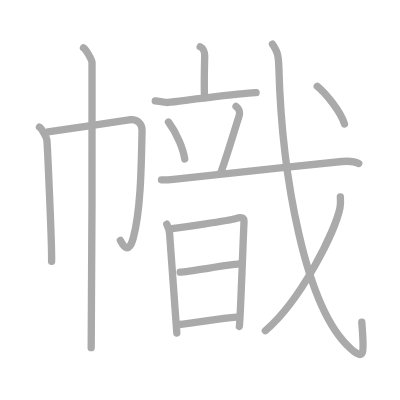
t = 0.00 s
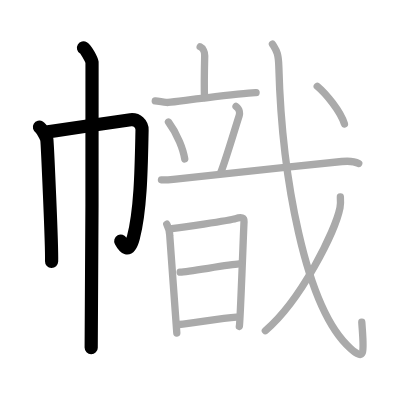
t = 3.00 s
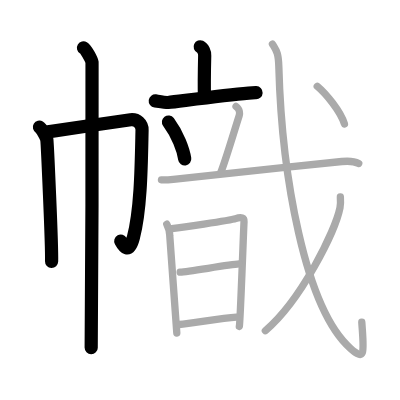
t = 6.00 s
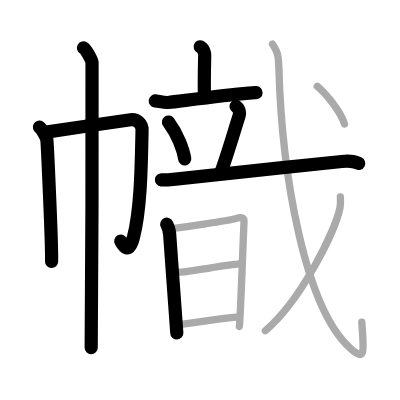
t = 9.00 s
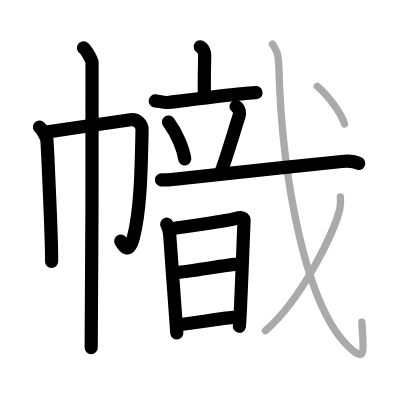
t = 12.00 s
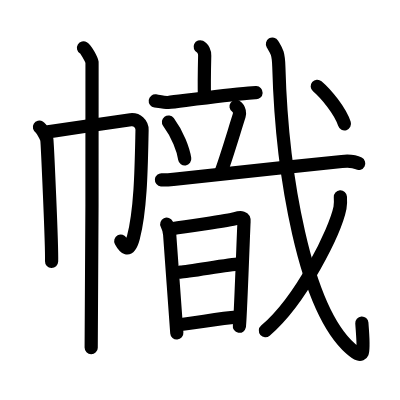
t = 15.00 s

The animated SVG that drew these frames (rendered in a browser with its animation timeline set to each time). Animation: 15 SMIL elements (animate=15); one cycle of 15.00 s.

<?xml version="1.0" standalone="no"?>
<!DOCTYPE svg PUBLIC "-//W3C//DTD SVG 1.1//EN"   "http://www.w3.org/Graphics/SVG/1.1/DTD/svg11.dtd">
<svg width="400px" height="400px"  version="1.1" xmlns="http://www.w3.org/2000/svg">
  <defs>
    <marker id="Triangle" viewBox="0 0 10 10" refX="0" refY="5" markerUnits="strokeWidth" markerWidth="3" style="stroke-opacity:0%;fill:#aaaaaa;" markerHeight="2" orient="auto">
      <path d="M 0 0 L 10 5 L 0 10 z" />
    </marker>
    
    <marker id="Arrow" viewBox="0 0 10 10" refX="5" refY="5" markerUnits="strokeWidth" markerWidth="1.8" style="stroke-opacity:0%;fill:#770000;" markerHeight="2" orient="auto">
      <path d="M 0 4 L 6 4 L 4 1 L 10 5 L 4 9 L 6 6 L 0 6 z" />
        <circle cx="5" cy="5" r="5" />
      </marker>
    
    <marker id="TriangleRed" viewBox="0 0 10 10" refX="0" refY="5" markerUnits="strokeWidth" markerWidth="3" style="stroke-opacity:0%;fill:#CC0000;" markerHeight="2" orient="auto">
      <path d="M 0 0 L 10 5 L 0 10 z" />
    </marker>
    
    <marker id="ArrowRed" viewBox="0 0 10 10" refX="5" refY="5" markerUnits="strokeWidth" markerWidth="1.8" style="stroke-opacity:0%;fill:#CC0000;" markerHeight="2" orient="auto">
      <path d="M 0 4 L 6 4 L 4 1 L 10 5 L 4 9 L 6 6 L 0 6 z" />
        <circle cx="5" cy="5" r="5" />
      </marker>
    
  </defs>
  
  <path style="fill:#ffffff; fill-opacity:100%; fill-rule:evenodd; stroke-width:0;" d="M 0 0 L 400px 0 L 400px 400px L 0 400px L 0 0" />

  <g transform="scale(3.6697247706422 3.6697247706422)">
<path style="fill:none; fill-opacity:0%; fill-rule:evenodd; stroke:#aaaaaa; stroke-opacity:100%; stroke-width: 1.5pt; stroke-linejoin:round; stroke-linecap:round;" d="M10.75 34.66c0.61 0.36 1.89 2.69 2.01 3.41c0.12 0.72 1.42 28.67 1.3 33.16"></path>
<path style="fill:none; fill-opacity:0%; fill-rule:evenodd; stroke:#aaaaaa; stroke-opacity:100%; stroke-width: 1.5pt; stroke-linejoin:round; stroke-linecap:round;" d="M13.06 35.93c2.04-0.25 21.01-3.14 22.54-3.3c1.79-0.18 3.15 1.16 3.11 2.8c-0.2 9.07-0.28 21.45-2.36 29.28c-1.34 5.04-2.86 2.06-3.54 0.8"></path>
<path style="fill:none; fill-opacity:0%; fill-rule:evenodd; stroke:#aaaaaa; stroke-opacity:100%; stroke-width: 1.5pt; stroke-linejoin:round; stroke-linecap:round;" d="M22.75 13.03c0.7 0.42 2.19 3.11 2.33 3.95c0.14 0.83-0.09 72.57-0.23 77.76"></path>
<path style="fill:none; fill-opacity:0%; fill-rule:evenodd; stroke:#aaaaaa; stroke-opacity:100%; stroke-width: 1.5pt; stroke-linejoin:round; stroke-linecap:round;" d="M54.55 12.75c0.78 0.37 1.25 1.51 1.23 2.39c-0.08 3.36-0.15 8.57-0.06 11.42"></path>
<path style="fill:none; fill-opacity:0%; fill-rule:evenodd; stroke:#aaaaaa; stroke-opacity:100%; stroke-width: 1.5pt; stroke-linejoin:round; stroke-linecap:round;" d="M42.31 27.5c0.59 0.08 2.91 0.48 3.49 0.42c3.7-0.42 14.95-1.92 21.95-2.54c0.97-0.09 1.54-0.14 2.03-0.12"></path>
<path style="fill:none; fill-opacity:0%; fill-rule:evenodd; stroke:#aaaaaa; stroke-opacity:100%; stroke-width: 1.5pt; stroke-linejoin:round; stroke-linecap:round;" d="M45.91 33.25c2.54 3.4 4.06 7.67 4.43 10.06"></path>
<path style="fill:none; fill-opacity:0%; fill-rule:evenodd; stroke:#aaaaaa; stroke-opacity:100%; stroke-width: 1.5pt; stroke-linejoin:round; stroke-linecap:round;" d="M64.32 29c1.08 0.75 1.01 2.03 0.86 2.5c-1.51 4.75-3.9 12.79-5.02 15.5"></path>
<path style="fill:none; fill-opacity:0%; fill-rule:evenodd; stroke:#aaaaaa; stroke-opacity:100%; stroke-width: 1.5pt; stroke-linejoin:round; stroke-linecap:round;" d="M44 49c1.03 0.09 2.22-0.03 3.23-0.13C59 47.75 78 45.5 93.15 44.01c1.69-0.17 3.57 0 4.6 0.54"></path>
<path style="fill:none; fill-opacity:0%; fill-rule:evenodd; stroke:#aaaaaa; stroke-opacity:100%; stroke-width: 1.5pt; stroke-linejoin:round; stroke-linecap:round;" d="M45.44 61.09c0.31 0.64 0.81 2.14 0.81 3.02s1.93 25.75 1.93 26.64"></path>
<path style="fill:none; fill-opacity:0%; fill-rule:evenodd; stroke:#aaaaaa; stroke-opacity:100%; stroke-width: 1.5pt; stroke-linejoin:round; stroke-linecap:round;" d="M46.78 62.32c1.78-0.23 15.85-2.21 17.42-2.75c1.57-0.54 2.4-0.27 2.3 0.84c-0.1 1.1-1.01 27.47-1.28 28.55"></path>
<path style="fill:none; fill-opacity:0%; fill-rule:evenodd; stroke:#aaaaaa; stroke-opacity:100%; stroke-width: 1.5pt; stroke-linejoin:round; stroke-linecap:round;" d="M49.09 74.17c2.4-0.16 13.33-2.07 16.04-2.25"></path>
<path style="fill:none; fill-opacity:0%; fill-rule:evenodd; stroke:#aaaaaa; stroke-opacity:100%; stroke-width: 1.5pt; stroke-linejoin:round; stroke-linecap:round;" d="M48.78 88.43c3.55-0.23 11.06-1.73 15.65-2.03"></path>
<path style="fill:none; fill-opacity:0%; fill-rule:evenodd; stroke:#aaaaaa; stroke-opacity:100%; stroke-width: 1.5pt; stroke-linejoin:round; stroke-linecap:round;" d="M74.24 12c1.07 1.79 1.63 2.28 1.74 6.15c0.8 29.46 7.09 65.8 19.53 76.81c4.23 3.75 3.61 0.77 3.08-7.17"></path>
<path style="fill:none; fill-opacity:0%; fill-rule:evenodd; stroke:#aaaaaa; stroke-opacity:100%; stroke-width: 1.5pt; stroke-linejoin:round; stroke-linecap:round;" d="M92.75 53.65c0.05 0.74 0.11 1.9-0.1 2.96c-1.26 6.24-10.47 25.12-20.34 33.5"></path>
<path style="fill:none; fill-opacity:0%; fill-rule:evenodd; stroke:#aaaaaa; stroke-opacity:100%; stroke-width: 1.5pt; stroke-linejoin:round; stroke-linecap:round;" d="M86.45 23.51c2.42 2.05 6.28 6.73 7.41 10.25"></path>

<path style="fill:none; fill-opacity:0%; fill-rule:evenodd; stroke:#000000; stroke-opacity:100%; stroke-width: 2.7pt; stroke-linejoin:round; stroke-linecap:round;" d="M10.75 34.66c0.61 0.36 1.89 2.69 2.01 3.41c0.12 0.72 1.42 28.67 1.3 33.16" pathLength="100" stroke-dashoffset="100" stroke-dasharray="100 105"><animate id="dashAnim1" attributeName="stroke-dashoffset" from="100" to="0" dur="1s" calcMode="linear" fill="freeze"/></path>
<path style="fill:none; fill-opacity:0%; fill-rule:evenodd; stroke:#000000; stroke-opacity:100%; stroke-width: 2.7pt; stroke-linejoin:round; stroke-linecap:round;" d="M13.06 35.93c2.04-0.25 21.01-3.14 22.54-3.3c1.79-0.18 3.15 1.16 3.11 2.8c-0.2 9.07-0.28 21.45-2.36 29.28c-1.34 5.04-2.86 2.06-3.54 0.8" pathLength="100" stroke-dashoffset="100" stroke-dasharray="100 105"><animate id="dashAnim2" attributeName="stroke-dashoffset" from="100" to="0" dur="1s" calcMode="linear" begin="dashAnim1.end" fill="freeze"/></path>
<path style="fill:none; fill-opacity:0%; fill-rule:evenodd; stroke:#000000; stroke-opacity:100%; stroke-width: 2.7pt; stroke-linejoin:round; stroke-linecap:round;" d="M22.75 13.03c0.7 0.42 2.19 3.11 2.33 3.95c0.14 0.83-0.09 72.57-0.23 77.76" pathLength="100" stroke-dashoffset="100" stroke-dasharray="100 105"><animate id="dashAnim3" attributeName="stroke-dashoffset" from="100" to="0" dur="1s" calcMode="linear" begin="dashAnim2.end" fill="freeze"/></path>
<path style="fill:none; fill-opacity:0%; fill-rule:evenodd; stroke:#000000; stroke-opacity:100%; stroke-width: 2.7pt; stroke-linejoin:round; stroke-linecap:round;" d="M54.55 12.75c0.78 0.37 1.25 1.51 1.23 2.39c-0.08 3.36-0.15 8.57-0.06 11.42" pathLength="100" stroke-dashoffset="100" stroke-dasharray="100 105"><animate id="dashAnim4" attributeName="stroke-dashoffset" from="100" to="0" dur="1s" calcMode="linear" begin="dashAnim3.end" fill="freeze"/></path>
<path style="fill:none; fill-opacity:0%; fill-rule:evenodd; stroke:#000000; stroke-opacity:100%; stroke-width: 2.7pt; stroke-linejoin:round; stroke-linecap:round;" d="M42.31 27.5c0.59 0.08 2.91 0.48 3.49 0.42c3.7-0.42 14.95-1.92 21.95-2.54c0.97-0.09 1.54-0.14 2.03-0.12" pathLength="100" stroke-dashoffset="100" stroke-dasharray="100 105"><animate id="dashAnim5" attributeName="stroke-dashoffset" from="100" to="0" dur="1s" calcMode="linear" begin="dashAnim4.end" fill="freeze"/></path>
<path style="fill:none; fill-opacity:0%; fill-rule:evenodd; stroke:#000000; stroke-opacity:100%; stroke-width: 2.7pt; stroke-linejoin:round; stroke-linecap:round;" d="M45.91 33.25c2.54 3.4 4.06 7.67 4.43 10.06" pathLength="100" stroke-dashoffset="100" stroke-dasharray="100 105"><animate id="dashAnim6" attributeName="stroke-dashoffset" from="100" to="0" dur="1s" calcMode="linear" begin="dashAnim5.end" fill="freeze"/></path>
<path style="fill:none; fill-opacity:0%; fill-rule:evenodd; stroke:#000000; stroke-opacity:100%; stroke-width: 2.7pt; stroke-linejoin:round; stroke-linecap:round;" d="M64.32 29c1.08 0.75 1.01 2.03 0.86 2.5c-1.51 4.75-3.9 12.79-5.02 15.5" pathLength="100" stroke-dashoffset="100" stroke-dasharray="100 105"><animate id="dashAnim7" attributeName="stroke-dashoffset" from="100" to="0" dur="1s" calcMode="linear" begin="dashAnim6.end" fill="freeze"/></path>
<path style="fill:none; fill-opacity:0%; fill-rule:evenodd; stroke:#000000; stroke-opacity:100%; stroke-width: 2.7pt; stroke-linejoin:round; stroke-linecap:round;" d="M44 49c1.03 0.09 2.22-0.03 3.23-0.13C59 47.75 78 45.5 93.15 44.01c1.69-0.17 3.57 0 4.6 0.54" pathLength="100" stroke-dashoffset="100" stroke-dasharray="100 105"><animate id="dashAnim8" attributeName="stroke-dashoffset" from="100" to="0" dur="1s" calcMode="linear" begin="dashAnim7.end" fill="freeze"/></path>
<path style="fill:none; fill-opacity:0%; fill-rule:evenodd; stroke:#000000; stroke-opacity:100%; stroke-width: 2.7pt; stroke-linejoin:round; stroke-linecap:round;" d="M45.44 61.09c0.31 0.64 0.81 2.14 0.81 3.02s1.93 25.75 1.93 26.64" pathLength="100" stroke-dashoffset="100" stroke-dasharray="100 105"><animate id="dashAnim9" attributeName="stroke-dashoffset" from="100" to="0" dur="1s" calcMode="linear" begin="dashAnim8.end" fill="freeze"/></path>
<path style="fill:none; fill-opacity:0%; fill-rule:evenodd; stroke:#000000; stroke-opacity:100%; stroke-width: 2.7pt; stroke-linejoin:round; stroke-linecap:round;" d="M46.78 62.32c1.78-0.23 15.85-2.21 17.42-2.75c1.57-0.54 2.4-0.27 2.3 0.84c-0.1 1.1-1.01 27.47-1.28 28.55" pathLength="100" stroke-dashoffset="100" stroke-dasharray="100 105"><animate id="dashAnim10" attributeName="stroke-dashoffset" from="100" to="0" dur="1s" calcMode="linear" begin="dashAnim9.end" fill="freeze"/></path>
<path style="fill:none; fill-opacity:0%; fill-rule:evenodd; stroke:#000000; stroke-opacity:100%; stroke-width: 2.7pt; stroke-linejoin:round; stroke-linecap:round;" d="M49.09 74.17c2.4-0.16 13.33-2.07 16.04-2.25" pathLength="100" stroke-dashoffset="100" stroke-dasharray="100 105"><animate id="dashAnim11" attributeName="stroke-dashoffset" from="100" to="0" dur="1s" calcMode="linear" begin="dashAnim10.end" fill="freeze"/></path>
<path style="fill:none; fill-opacity:0%; fill-rule:evenodd; stroke:#000000; stroke-opacity:100%; stroke-width: 2.7pt; stroke-linejoin:round; stroke-linecap:round;" d="M48.78 88.43c3.55-0.23 11.06-1.73 15.65-2.03" pathLength="100" stroke-dashoffset="100" stroke-dasharray="100 105"><animate id="dashAnim12" attributeName="stroke-dashoffset" from="100" to="0" dur="1s" calcMode="linear" begin="dashAnim11.end" fill="freeze"/></path>
<path style="fill:none; fill-opacity:0%; fill-rule:evenodd; stroke:#000000; stroke-opacity:100%; stroke-width: 2.7pt; stroke-linejoin:round; stroke-linecap:round;" d="M74.24 12c1.07 1.79 1.63 2.28 1.74 6.15c0.8 29.46 7.09 65.8 19.53 76.81c4.23 3.75 3.61 0.77 3.08-7.17" pathLength="100" stroke-dashoffset="100" stroke-dasharray="100 105"><animate id="dashAnim13" attributeName="stroke-dashoffset" from="100" to="0" dur="1s" calcMode="linear" begin="dashAnim12.end" fill="freeze"/></path>
<path style="fill:none; fill-opacity:0%; fill-rule:evenodd; stroke:#000000; stroke-opacity:100%; stroke-width: 2.7pt; stroke-linejoin:round; stroke-linecap:round;" d="M92.75 53.65c0.05 0.74 0.11 1.9-0.1 2.96c-1.26 6.24-10.47 25.12-20.34 33.5" pathLength="100" stroke-dashoffset="100" stroke-dasharray="100 105"><animate id="dashAnim14" attributeName="stroke-dashoffset" from="100" to="0" dur="1s" calcMode="linear" begin="dashAnim13.end" fill="freeze"/></path>
<path style="fill:none; fill-opacity:0%; fill-rule:evenodd; stroke:#000000; stroke-opacity:100%; stroke-width: 2.7pt; stroke-linejoin:round; stroke-linecap:round;" d="M86.45 23.51c2.42 2.05 6.28 6.73 7.41 10.25" pathLength="100" stroke-dashoffset="100" stroke-dasharray="100 105"><animate id="dashAnim15" attributeName="stroke-dashoffset" from="100" to="0" dur="1s" calcMode="linear" begin="dashAnim14.end" fill="freeze"/></path>

</g>

</svg>  
          
